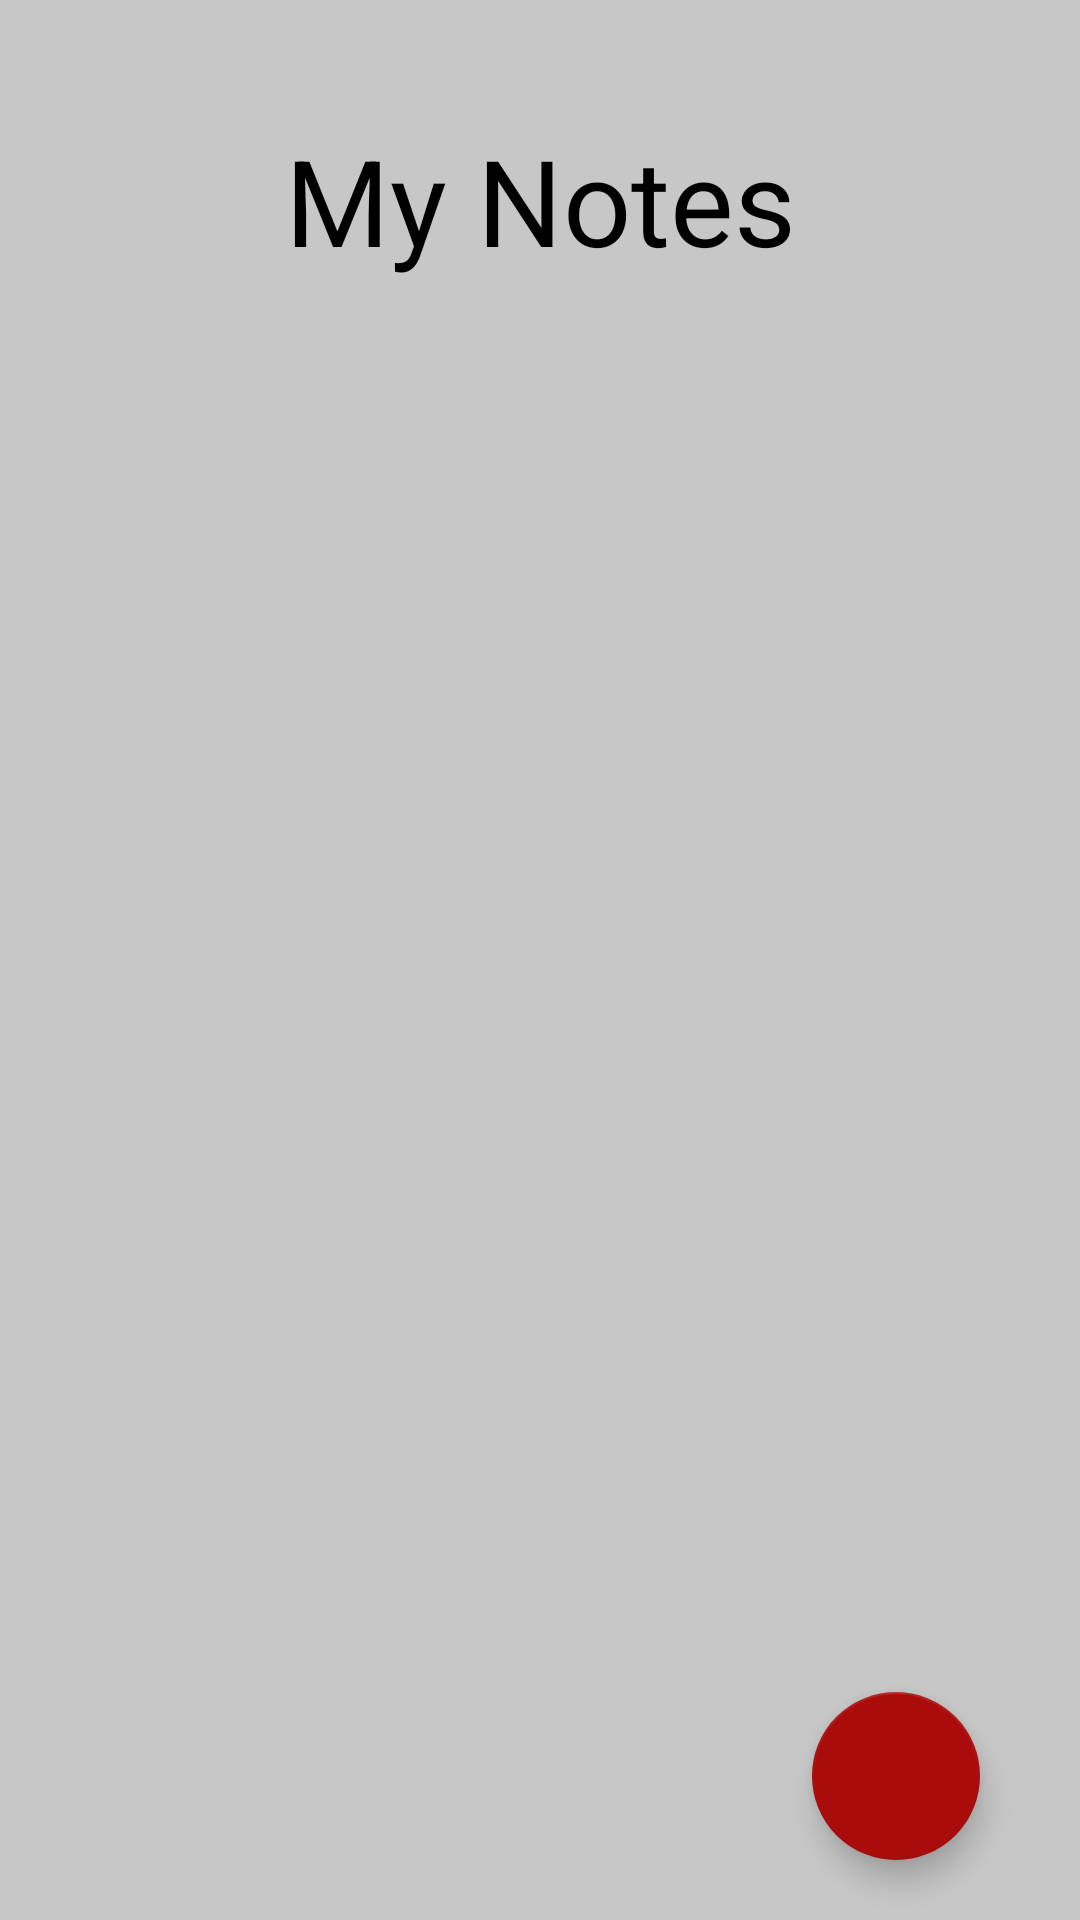

The Android layout XML behind this screen, and the referenced resources:
<!-- AndroidManifest.xml: application theme Theme.Bugrahan_topal_odev7 -->
<!-- res/layout/activity_main.xml -->
<?xml version="1.0" encoding="utf-8"?>
<androidx.constraintlayout.widget.ConstraintLayout xmlns:android="http://schemas.android.com/apk/res/android"
    xmlns:app="http://schemas.android.com/apk/res-auto"
    xmlns:tools="http://schemas.android.com/tools"
    android:layout_width="match_parent"
    android:layout_height="match_parent"
    android:background="#FFFEFE"
    android:backgroundTint="#C8C7C7"
    tools:context=".MainActivity">

    <TextView
        android:id="@+id/textView"
        android:layout_width="wrap_content"
        android:layout_height="wrap_content"
        android:layout_marginTop="40dp"
        android:text="My Notes"
        android:textColor="#000000"
        android:textSize="40sp"
        app:layout_constraintEnd_toEndOf="parent"
        app:layout_constraintStart_toStartOf="parent"
        app:layout_constraintTop_toTopOf="parent" />

    <ListView
        android:id="@+id/noteListView"
        android:layout_width="0dp"
        android:layout_height="0dp"
        android:layout_marginStart="10dp"
        android:layout_marginTop="20dp"
        android:layout_marginEnd="10dp"
        android:layout_marginBottom="20dp"
        android:background="#EDCACA"
        android:backgroundTint="#C8C7C7"
        app:layout_constraintBottom_toTopOf="@+id/btnAdd"
        app:layout_constraintEnd_toEndOf="parent"
        app:layout_constraintStart_toStartOf="parent"

        app:layout_constraintTop_toBottomOf="@+id/textView" />

    <com.google.android.material.floatingactionbutton.FloatingActionButton
        android:id="@+id/btnAdd"
        android:layout_width="wrap_content"
        android:layout_height="wrap_content"
        android:layout_marginBottom="20dp"
        android:src="@drawable/plus"
        app:backgroundTint="#AA0C0C"
        app:layout_constraintBottom_toBottomOf="parent"

        app:layout_constraintEnd_toEndOf="parent"
        app:layout_constraintHorizontal_bias="0.89"
        app:layout_constraintStart_toStartOf="parent" />

</androidx.constraintlayout.widget.ConstraintLayout>
<!-- resources referenced by this layout -->
<resources>
  <style name="Theme.Bugrahan_topal_odev7" parent="Theme.MaterialComponents.DayNight.DarkActionBar">
          
          <item name="colorPrimary">@color/purple_500</item>
          <item name="colorPrimaryVariant">@color/purple_700</item>
          <item name="colorOnPrimary">@color/white</item>
          
          <item name="colorSecondary">@color/teal_200</item>
          <item name="colorSecondaryVariant">@color/teal_700</item>
          <item name="colorOnSecondary">@color/black</item>
          
          <item name="android:statusBarColor">?attr/colorPrimaryVariant</item>
          
      </style>
  <!-- not gathered from this repository: default colours our renderer supplied (Android Studio template values) -->
  <color name="purple_500">#FF6200EE</color>
  <color name="purple_700">#FF3700B3</color>
  <color name="teal_200">#FF03DAC5</color>
  <color name="teal_700">#FF018786</color>
  <color name="black">#FF000000</color>
  <color name="white">#FFFFFFFF</color>
</resources>
